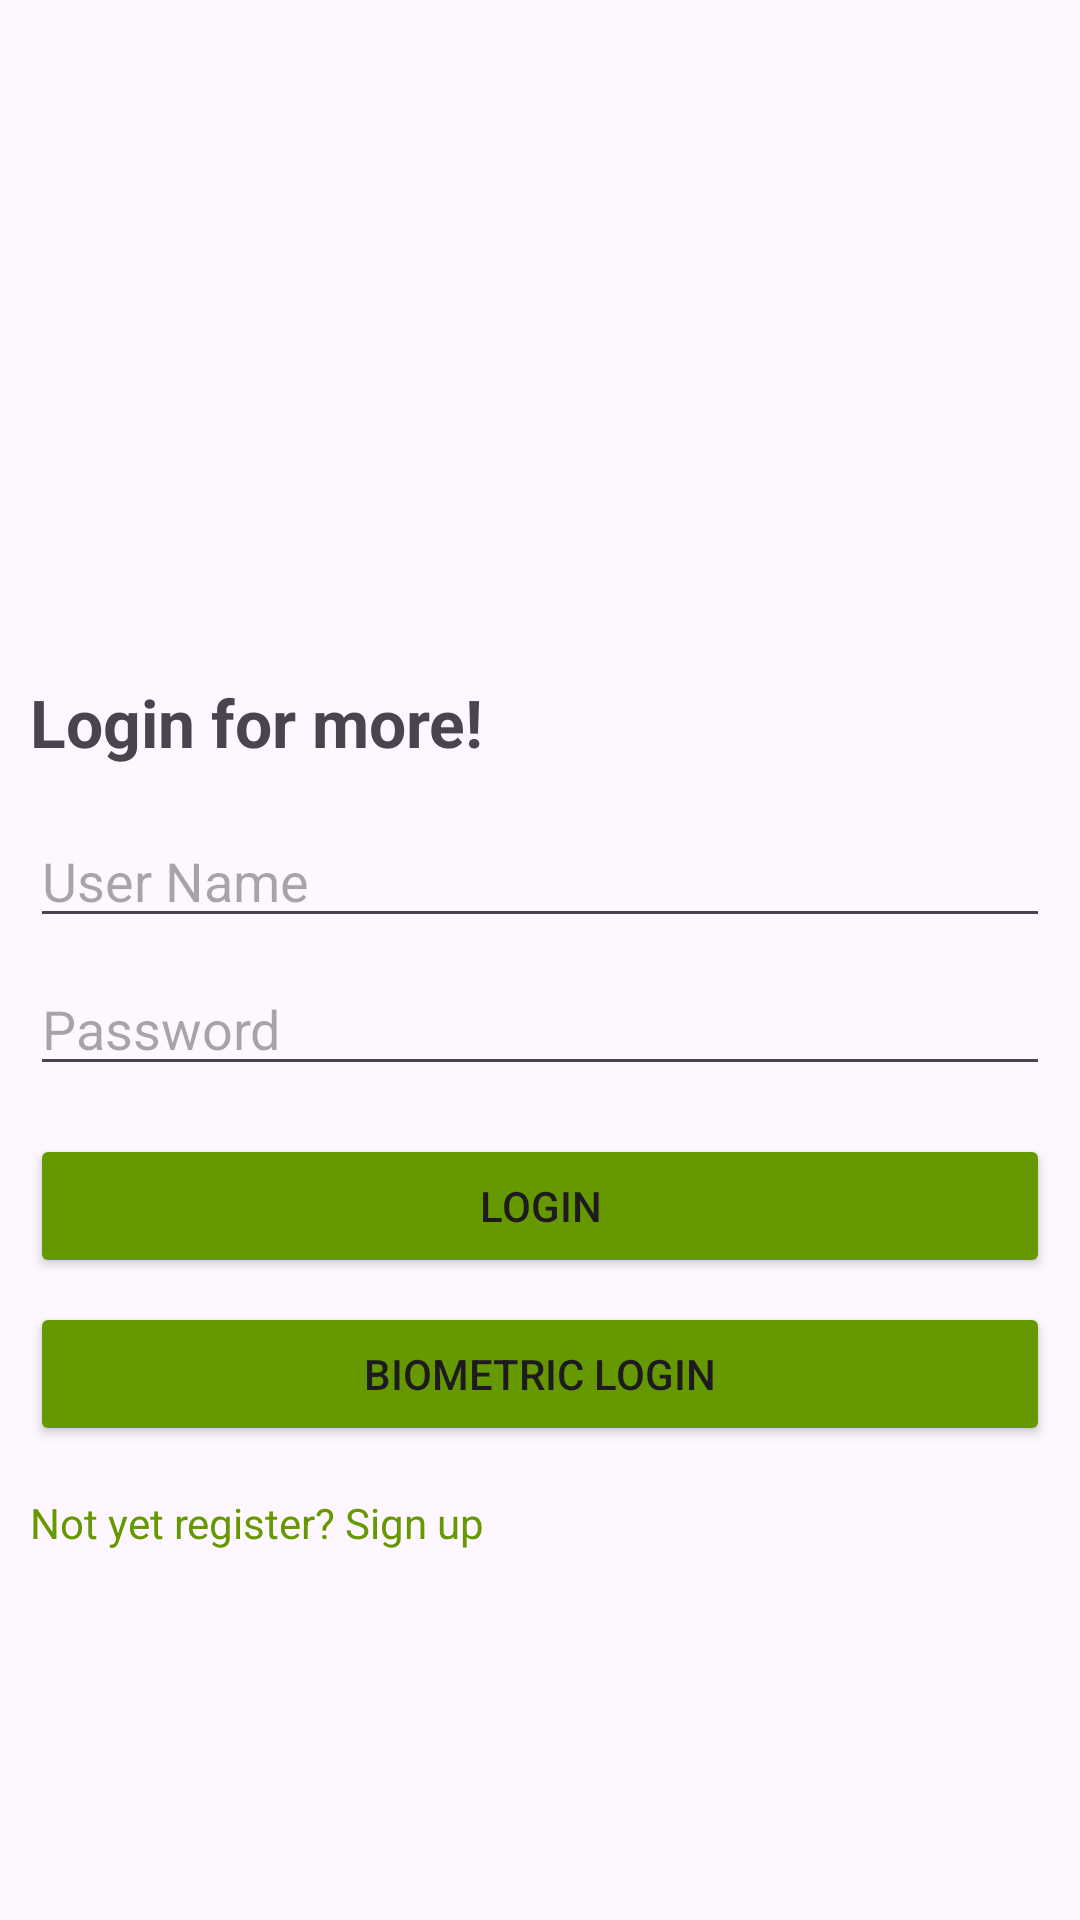

Layout XML and referenced resources for this Android screen:
<!-- AndroidManifest.xml: application theme Theme.KNZWApp -->
<!-- res/layout/activity_login.xml -->
<?xml version="1.0" encoding="utf-8"?>
<FrameLayout xmlns:android="http://schemas.android.com/apk/res/android"
    xmlns:app="http://schemas.android.com/apk/res-auto"
    xmlns:tools="http://schemas.android.com/tools"
    android:layout_width="match_parent"
    android:layout_height="match_parent"
    tools:context=".LoginActivity">

    <ImageView
        android:layout_width="match_parent"
        android:layout_height="match_parent"
        android:src="@drawable/bg"
        android:scaleType="centerCrop"
        android:alpha="0.15" />

    <ScrollView
        android:layout_width="match_parent"
        android:layout_height="match_parent">

        <LinearLayout
            android:layout_width="match_parent"
            android:layout_height="wrap_content"
            android:orientation="vertical"
            android:padding="10dp">

            <ImageView
                android:id="@+id/ivKanazawaTop"
                android:layout_width="match_parent"
                android:layout_height="200dp"
                android:scaleType="centerCrop"
                android:src="@drawable/knzw2"/>

            <TextView
                android:layout_width="wrap_content"
                android:layout_height="wrap_content"
                android:text="Login for more!"
                android:textSize="22sp"
                android:textStyle="bold"
                android:layout_marginTop="16dp" />

            <EditText
                android:id="@+id/et_login_Username"
                android:layout_width="match_parent"
                android:layout_height="wrap_content"
                android:hint="User Name"
                android:layout_marginTop="16dp" />

            <EditText
                android:id="@+id/et_login_Password"
                android:layout_width="match_parent"
                android:layout_height="wrap_content"
                android:hint="Password"
                android:inputType="textPassword"
                android:layout_marginTop="8dp" />

            <Button
                android:id="@+id/btnLogin"
                android:layout_width="match_parent"
                android:layout_height="wrap_content"
                android:backgroundTint="@android:color/holo_green_dark"
                android:text="Login"
                android:layout_marginTop="16dp" />

            <Button
                android:id="@+id/btnBiometric"
                android:layout_width="match_parent"
                android:layout_height="wrap_content"
                android:backgroundTint="@android:color/holo_green_dark"
                android:text="Biometric Login"
                android:layout_marginTop="8dp" />

            <TextView
                android:id="@+id/tvSignupRedirect"
                android:layout_width="wrap_content"
                android:layout_height="wrap_content"
                android:text="Not yet register? Sign up"
                android:textColor="@android:color/holo_green_dark"
                android:layout_marginTop="16dp"/>

        </LinearLayout>
    </ScrollView>
</FrameLayout>
<!-- resources referenced by this layout -->
<resources>
  <style name="Theme.KNZWApp" parent="Base.Theme.KNZWApp" />
  <style name="Base.Theme.KNZWApp" parent="Theme.Material3.DayNight.NoActionBar">
          
          
      </style>
</resources>
